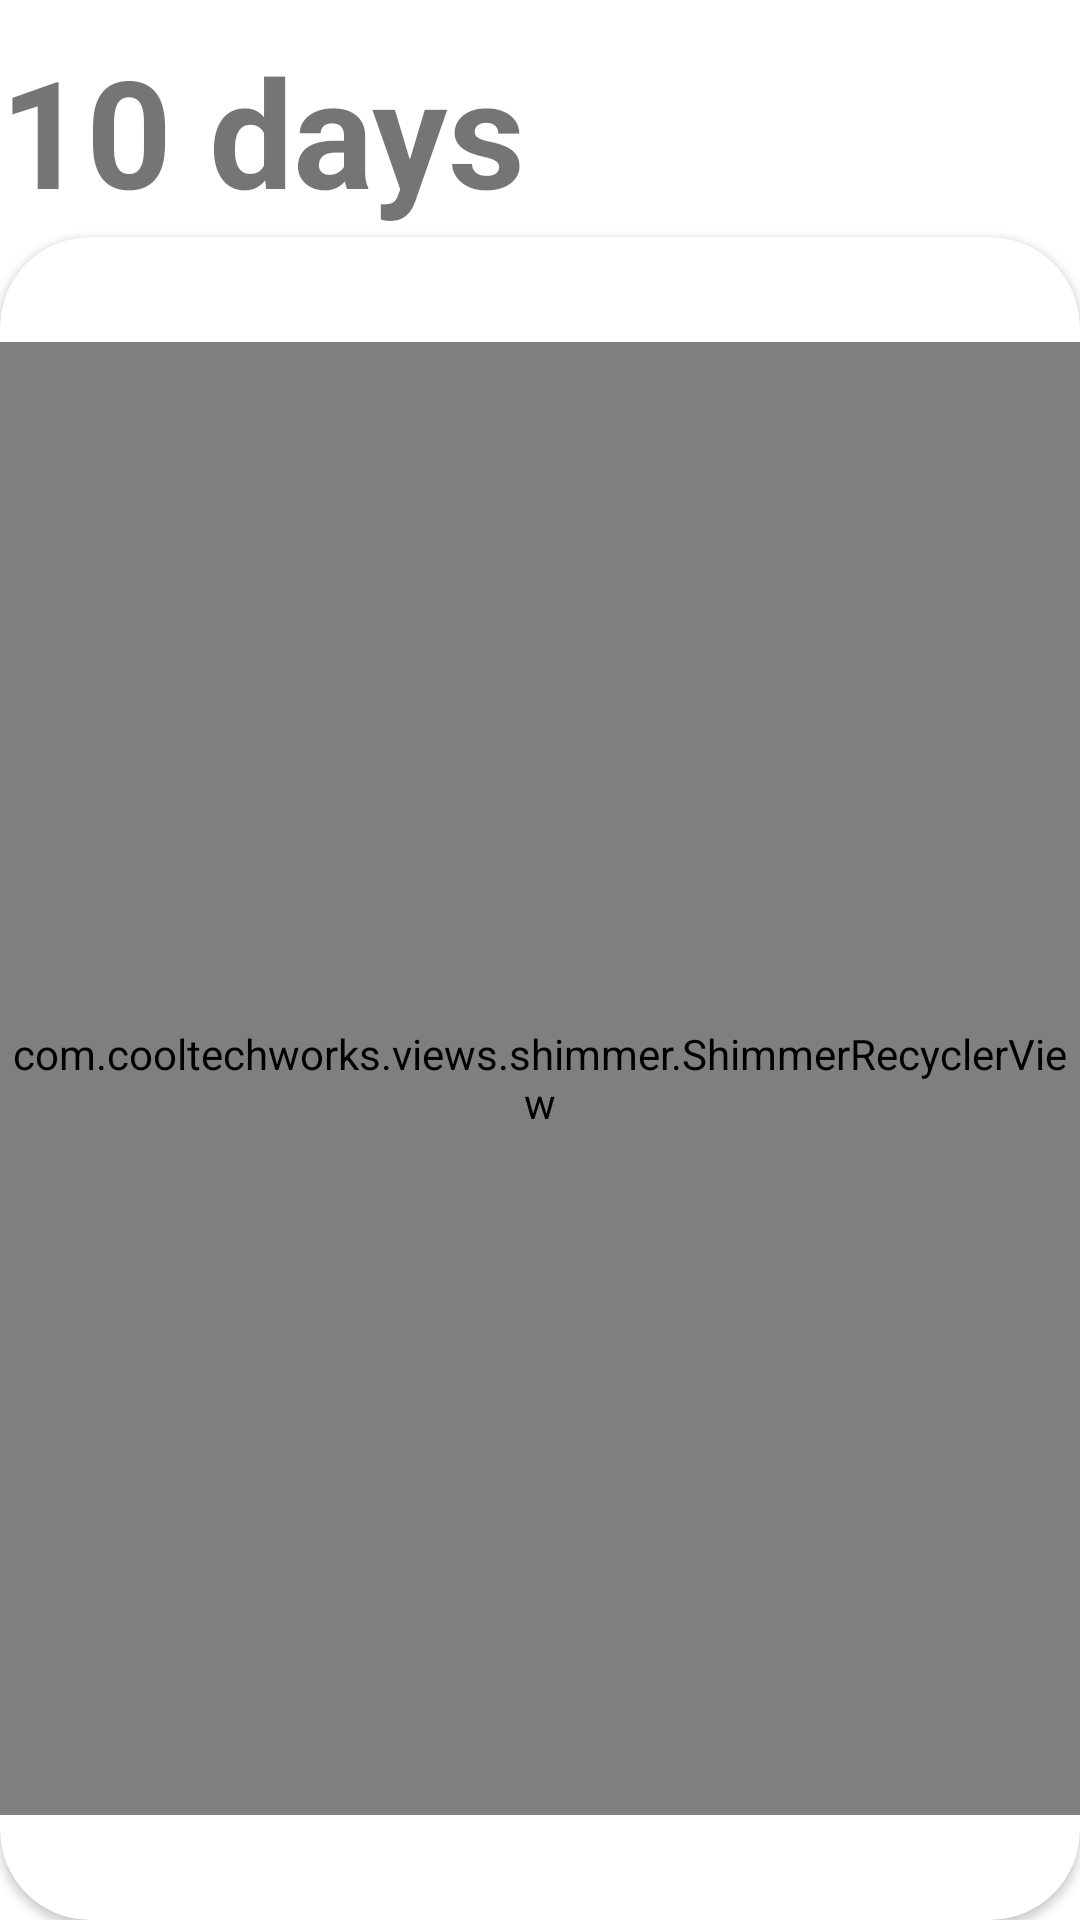

Android layout source for this screen:
<!-- AndroidManifest.xml: application theme Theme.TestPKL -->
<!-- res/layout/fragment_next.xml -->
<?xml version="1.0" encoding="utf-8"?>
<LinearLayout xmlns:android="http://schemas.android.com/apk/res/android"
    xmlns:app="http://schemas.android.com/apk/res-auto"
    xmlns:tools="http://schemas.android.com/tools"
    android:layout_width="match_parent"
    android:layout_height="match_parent"
    tools:context=".NextFragment"
    android:orientation="vertical">

    <TextView
        android:id="@+id/textView2"
        android:layout_width="match_parent"
        android:layout_height="wrap_content"
        android:text="10 days"
        android:textStyle="bold"
        android:textSize="50sp"
        android:layout_marginTop="10dp"
        android:layout_marginBottom="20dp"
         />

    <androidx.cardview.widget.CardView
        android:layout_width="match_parent"
        android:layout_height="match_parent"
        android:layout_gravity="center"
        android:layout_marginTop="-18dp"
        app:cardCornerRadius="30dp"
        app:cardElevation="2dp">

        <LinearLayout
            android:layout_width="match_parent"
            android:layout_height="match_parent"
            android:layout_gravity="center"
            android:layout_marginTop="35dp"
            android:layout_marginBottom="35dp"
            android:gravity="center"
            android:orientation="vertical">

            <com.cooltechworks.views.shimmer.ShimmerRecyclerView
                android:id="@+id/rvListWeather"
                android:layout_width="match_parent"
                android:layout_height="match_parent"
                app:shimmer_demo_angle="20"
                app:shimmer_demo_shimmer_color="#73ffffff" />

        </LinearLayout>

    </androidx.cardview.widget.CardView>

</LinearLayout>
<!-- resources referenced by this layout -->
<resources>
  <style name="Theme.TestPKL" parent="Theme.MaterialComponents.DayNight.DarkActionBar">
          
          <item name="colorPrimary">@color/PrimaryColor</item>
          <item name="colorPrimaryVariant">@color/SecondaryColor</item>
          <item name="colorOnPrimary">@color/white</item>
          
          <item name="colorSecondary">@color/teal_200</item>
          <item name="colorSecondaryVariant">@color/teal_700</item>
          <item name="colorOnSecondary">@color/black</item>
          
          <item name="android:statusBarColor" tools:targetApi="l">?attr/colorPrimaryVariant</item>
          
      </style>
  <color name="PrimaryColor">#005F8A</color>
  <color name="SecondaryColor">#63BDF0</color>
  <color name="white">#FFFFFFFF</color>
  <color name="teal_200">#FF03DAC5</color>
  <color name="teal_700">#FF018786</color>
  <color name="black">#FF000000</color>
</resources>
